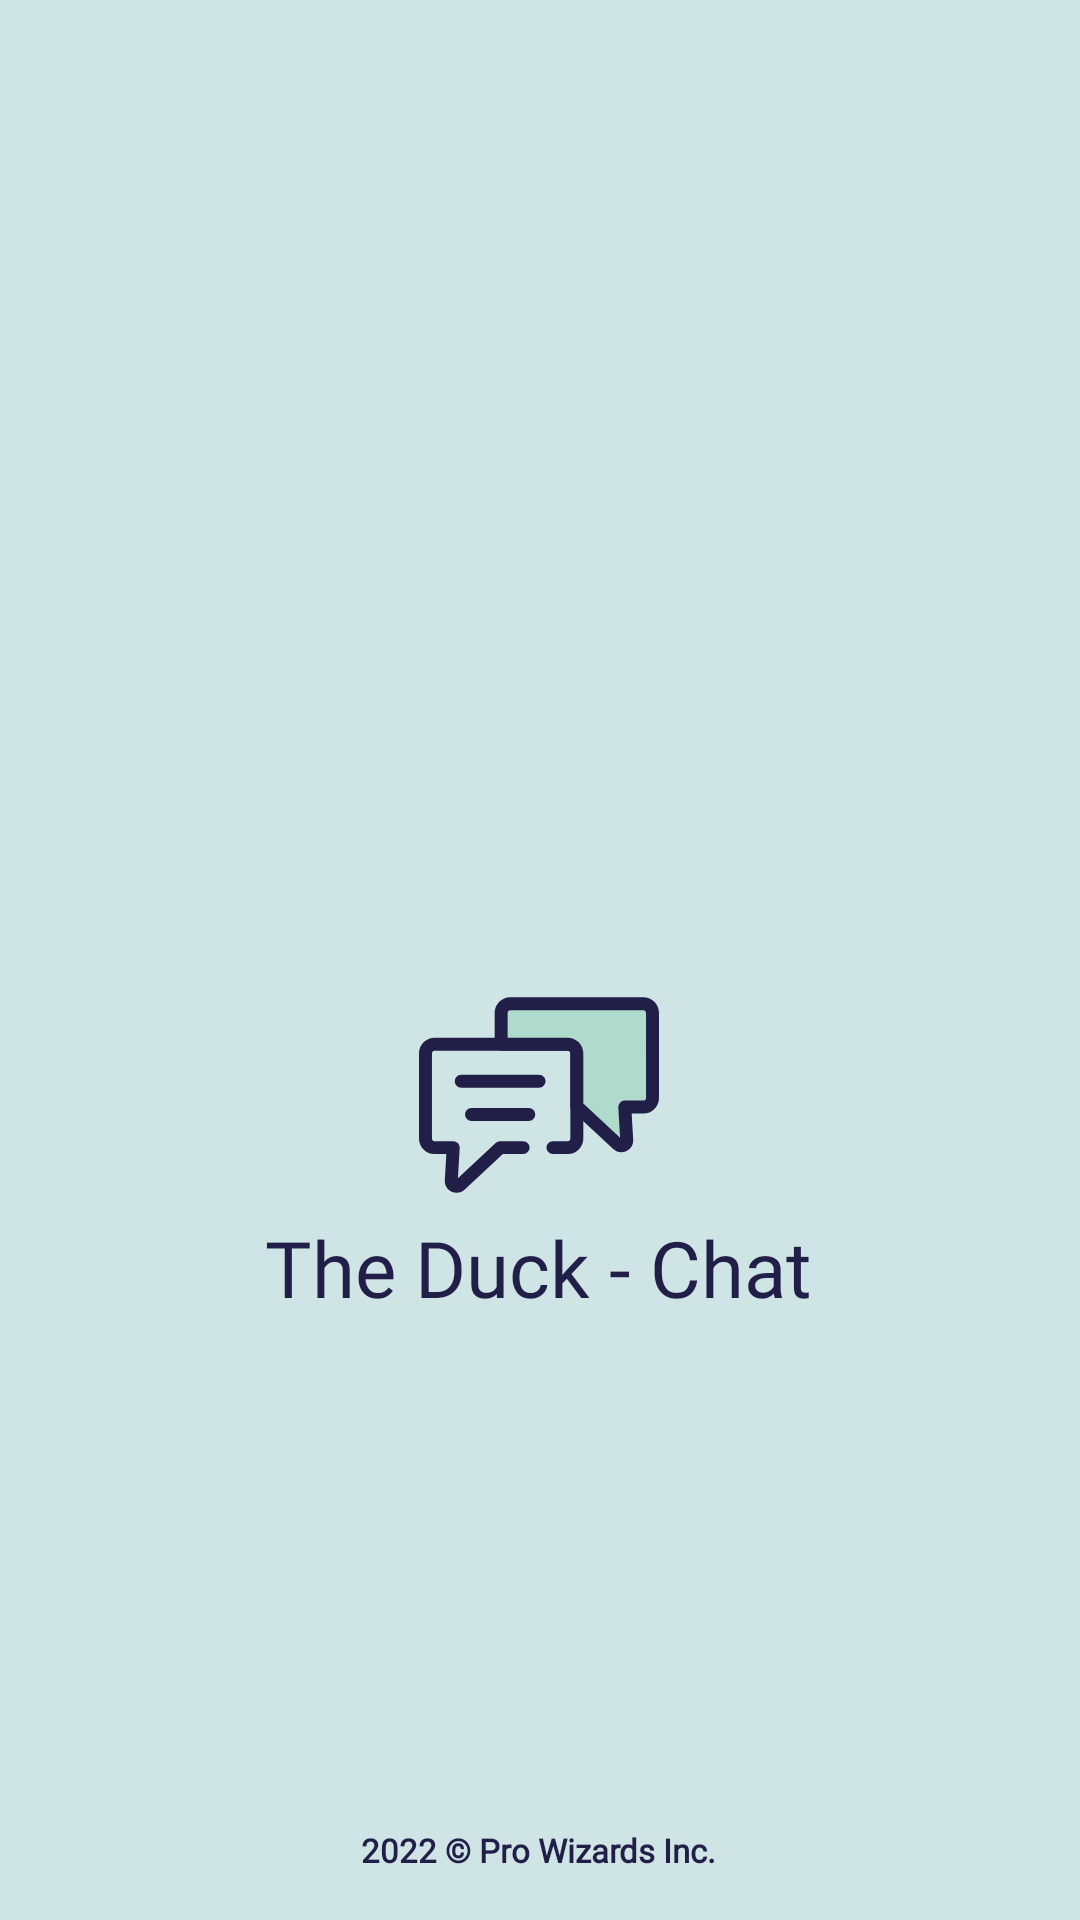

Write the Android layout XML for this screen, with the resource values it uses.
<!-- AndroidManifest.xml: activity theme Theme.AppCompat.Light.NoActionBar -->
<!-- res/layout/activity_main.xml -->
<?xml version="1.0" encoding="utf-8"?>
<androidx.constraintlayout.widget.ConstraintLayout xmlns:android="http://schemas.android.com/apk/res/android"
    xmlns:app="http://schemas.android.com/apk/res-auto"
    xmlns:tools="http://schemas.android.com/tools"
    android:layout_width="match_parent"
    android:layout_height="match_parent"
    android:background="#CFE4E4"
    tools:context=".MainActivity">

    <ImageView
        android:id="@+id/imageView"
        android:layout_width="wrap_content"
        android:layout_height="wrap_content"
        android:layout_marginStart="165dp"
        android:layout_marginLeft="165dp"
        android:layout_marginTop="325dp"
        android:layout_marginEnd="166dp"
        android:layout_marginRight="166dp"
        app:layout_constraintEnd_toEndOf="parent"
        app:layout_constraintStart_toStartOf="parent"
        app:layout_constraintTop_toTopOf="parent"
        app:srcCompat="@drawable/ic_chat"
        tools:ignore="VectorDrawableCompat" />

    <TextView
        android:id="@+id/textView"
        android:layout_width="wrap_content"
        android:layout_height="wrap_content"
        android:layout_marginStart="128dp"
        android:layout_marginLeft="128dp"
        android:layout_marginEnd="129dp"
        android:layout_marginRight="129dp"
        android:fontFamily="@font/acme"
        android:text="The Duck - Chat"
        android:textColor="#211E48"
        android:textSize="26sp"
        app:layout_constraintEnd_toEndOf="parent"
        app:layout_constraintStart_toStartOf="parent"
        app:layout_constraintTop_toBottomOf="@+id/imageView" />

    <TextView
        android:id="@+id/textView2"
        android:layout_width="wrap_content"
        android:layout_height="wrap_content"
        android:layout_marginStart="120dp"
        android:layout_marginLeft="120dp"
        android:layout_marginEnd="121dp"
        android:layout_marginRight="121dp"
        android:layout_marginBottom="16dp"
        android:fontFamily="@font/abr"
        android:textSize="11sp"
        android:text="2022 © Pro Wizards Inc."
        android:textColor="#211E48"
        android:textStyle="bold"
        app:layout_constraintBottom_toBottomOf="parent"
        app:layout_constraintEnd_toEndOf="parent"
        app:layout_constraintStart_toStartOf="parent" />
</androidx.constraintlayout.widget.ConstraintLayout>
<!-- resources referenced by this layout -->
<resources>
  <!-- drawable ic_chat: vector/xml drawable (drawable, 2781 chars, omitted) -->
</resources>
